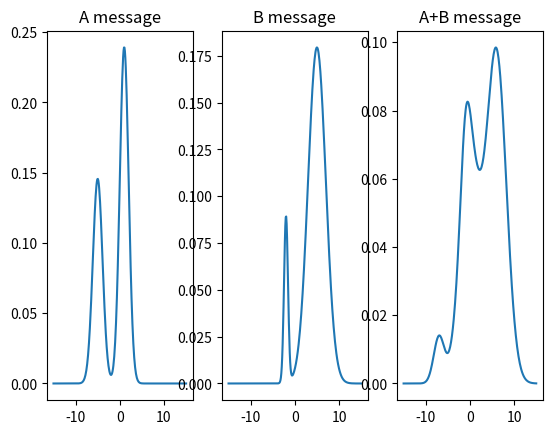

Source code (Python):
import numpy as np
from matplotlib import pyplot as plt

def calc_prob_dens(w: np.ndarray, m: np.ndarray, v: np.ndarray, bounds: tuple=(-15, 15)):
    x = np.linspace(*bounds, num=300)
    p = np.zeros(x.shape)
    n = w.shape[0]
    d = m.shape[1]

    for i, x_i in enumerate(x):
        for k in range(n):
            sqrt_k = np.sqrt((2*np.pi)**d * np.linalg.det(v[k, :, :]))
            exp_k = np.exp(-1/2* (x_i - m[k, :]).T * np.linalg.inv(v[k, :, :]) *(x_i - m[k, :]))
            p[i] += w[k] / sqrt_k  * exp_k

    return x, p

def add_messages(a, b):
    wa, ma, va = a
    wb, mb, vb = b

    na = wa.shape[0]
    da = ma.shape[1]
    nb = wb.shape[0]
    db = ma.shape[1]

    nc = na * nb

    wc = np.kron(wa, wb)

    mc = np.zeros((nc, da))
    vc = np.zeros((nc, da, da))
    for i in range(wa.shape[0]):
        for k in range(wb.shape[0]):
            mc[i * na + k, :] = ma[i, :] + mb[k, :]
            vc[i * na + k, :, :] = va[i, :, :] + vb[k, :, :]

    return wc, mc, vc

wa = np.array([0.4, 0.6])
ma = np.array([[-5], [1]])
va = np.array([[[1.2]], [[1]]])

a = (wa, ma, va)

wb = np.array([0.1, 0.9])
mb = np.array([[-2], [5]])
vb = np.array([[[0.2]], [[4]]])

b = (wb, mb, vb)

c = add_messages(a, b)

xa, pa = calc_prob_dens(*a)
xb, pb = calc_prob_dens(*b)


xc, pc = calc_prob_dens(*c)

inta = ((xa[1] - xa[0]) * pa).sum()
intb = ((xb[1] - xb[0]) * pb).sum()
intc = ((xc[1] - xc[0]) * pc).sum()

print(inta, intb, intc)
plt.subplot(1,3,1)
plt.title("A message")
plt.plot(xa, pa)
plt.subplot(1,3,2)
plt.title("B message")
plt.plot(xb, pb)
plt.subplot(1,3,3)
plt.title("A+B message")
plt.plot(xc, pc)
plt.show()